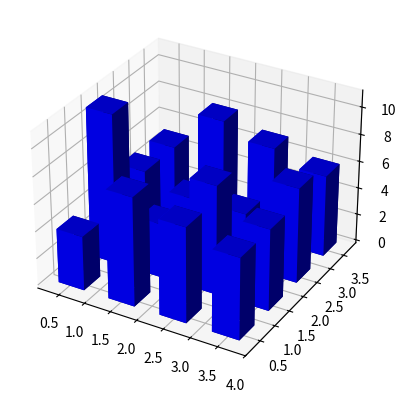

This figure's Python source:
#!/usr/bin/env python
# encoding: utf-8
"""
untitled.py

[redacted]
Copyright (c) 2013 __MyCompanyName__. All rights reserved.
"""

import sys, os
from mpl_toolkits.mplot3d import Axes3D
import matplotlib.pyplot as plt
import numpy as np

fig = plt.figure()
ax = fig.add_subplot(111, projection='3d')
x, y = np.random.rand(2, 100) * 4
hist, xedges, yedges = np.histogram2d(x, y, bins=4)

elements = (len(xedges) - 1) * (len(yedges) - 1)
xpos, ypos = np.meshgrid(xedges[:-1]+0.25, yedges[:-1]+0.25)

xpos = xpos.flatten()
ypos = ypos.flatten()
zpos = np.zeros(elements)
dx = 0.5 * np.ones_like(zpos)
dy = dx.copy()
dz = hist.flatten()

ax.bar3d(xpos, ypos, zpos, dx, dy, dz, color='b', zsort='average')

plt.show()

